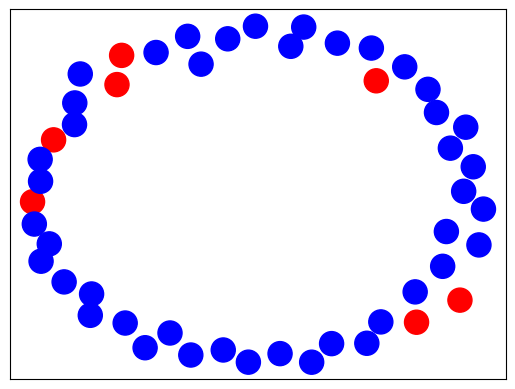

Generate this figure with matplotlib:
import numpy as np
from scipy.integrate import odeint
import matplotlib.pyplot as plt
import networkx as nx

class SIRModel:
    def __init__(self, N, beta, gamma):
        self.N = N
        self.beta = beta
        self.gamma = gamma

    def deriv(self, X, t):
        S, I, R = X
        dS_dt = -self.beta * S * I / self.N
        dI_dt = self.beta * S * I / self.N - self.gamma * I
        dR_dt = self.gamma * I
        return [dS_dt, dI_dt, dR_dt]

    def solve(self, t):
        X0 = [self.N-1, 1, 0]
        sol = odeint(self.deriv, X0, t)
        return sol

def draw_network(X, t):
    G = nx.Graph()
    for i in range(len(t)):
        if X[i][1] > 0.5:
            G.add_node(i, color='red')
        elif X[i][2] > 0.5:
            G.add_node(i, color='blue')
        else:
            G.add_node(i, color='green')

    pos = nx.spring_layout(G)
    nx.draw_networkx_nodes(G, pos, node_color=[node[1]['color'] for node in G.nodes(data=True)])
    nx.draw_networkx_edges(G, pos)
    plt.show()

if __name__ == '__main__':
    N = 1000
    beta = 0.0005
    gamma = 0.05

    t = np.linspace(0, 100)

    model = SIRModel(N, beta, gamma)
    X = model.solve(t)

    draw_network(X, t)
